9-way image classification set "dataset" from GitHub (sarah-antillia/SOL4Py_V4); label vocabulary: bell pepper, bitter gourd, carrot, cucumber, grape, lemon, orange, strawberry, zucchini.

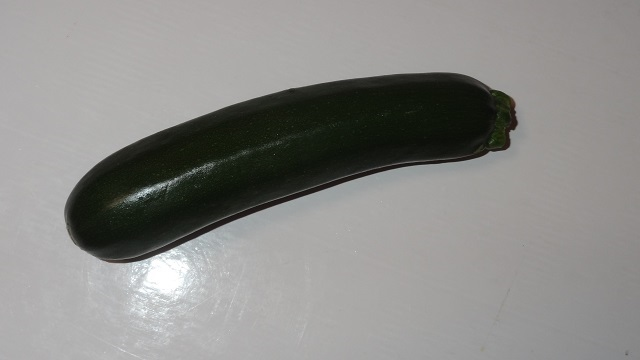
Label: zucchini

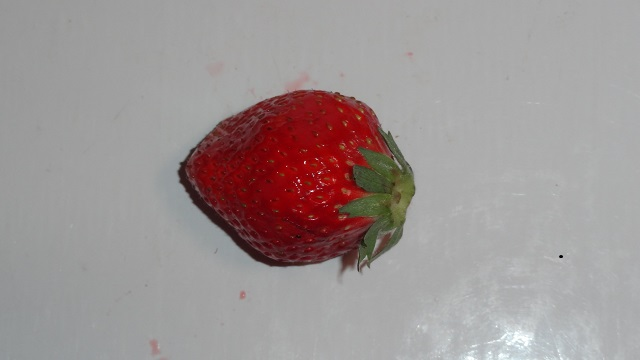
Label: strawberry

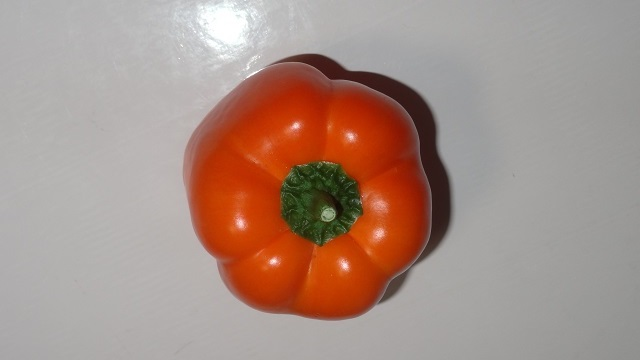
Label: bell pepper

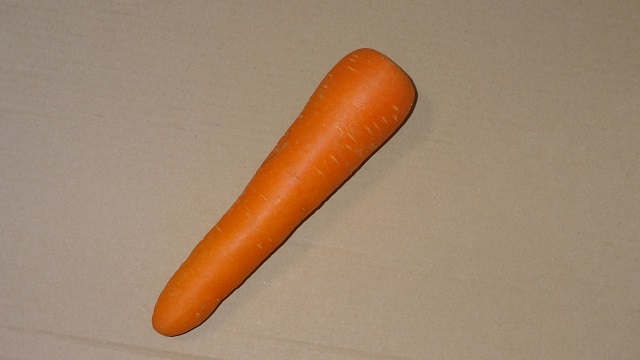
Label: carrot

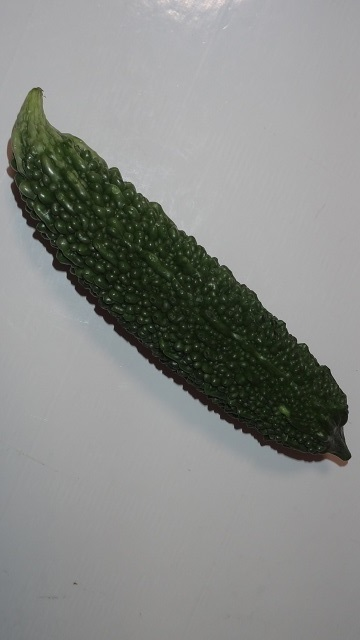
Label: bitter gourd

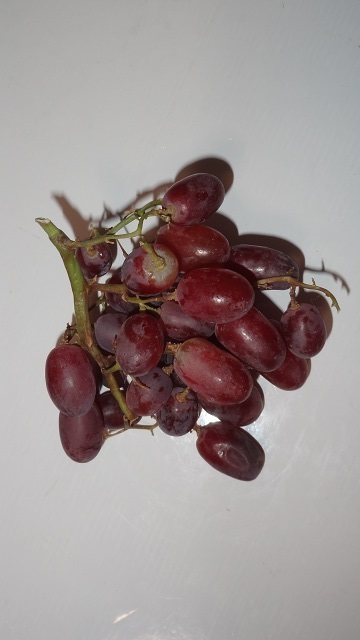
Label: grape
